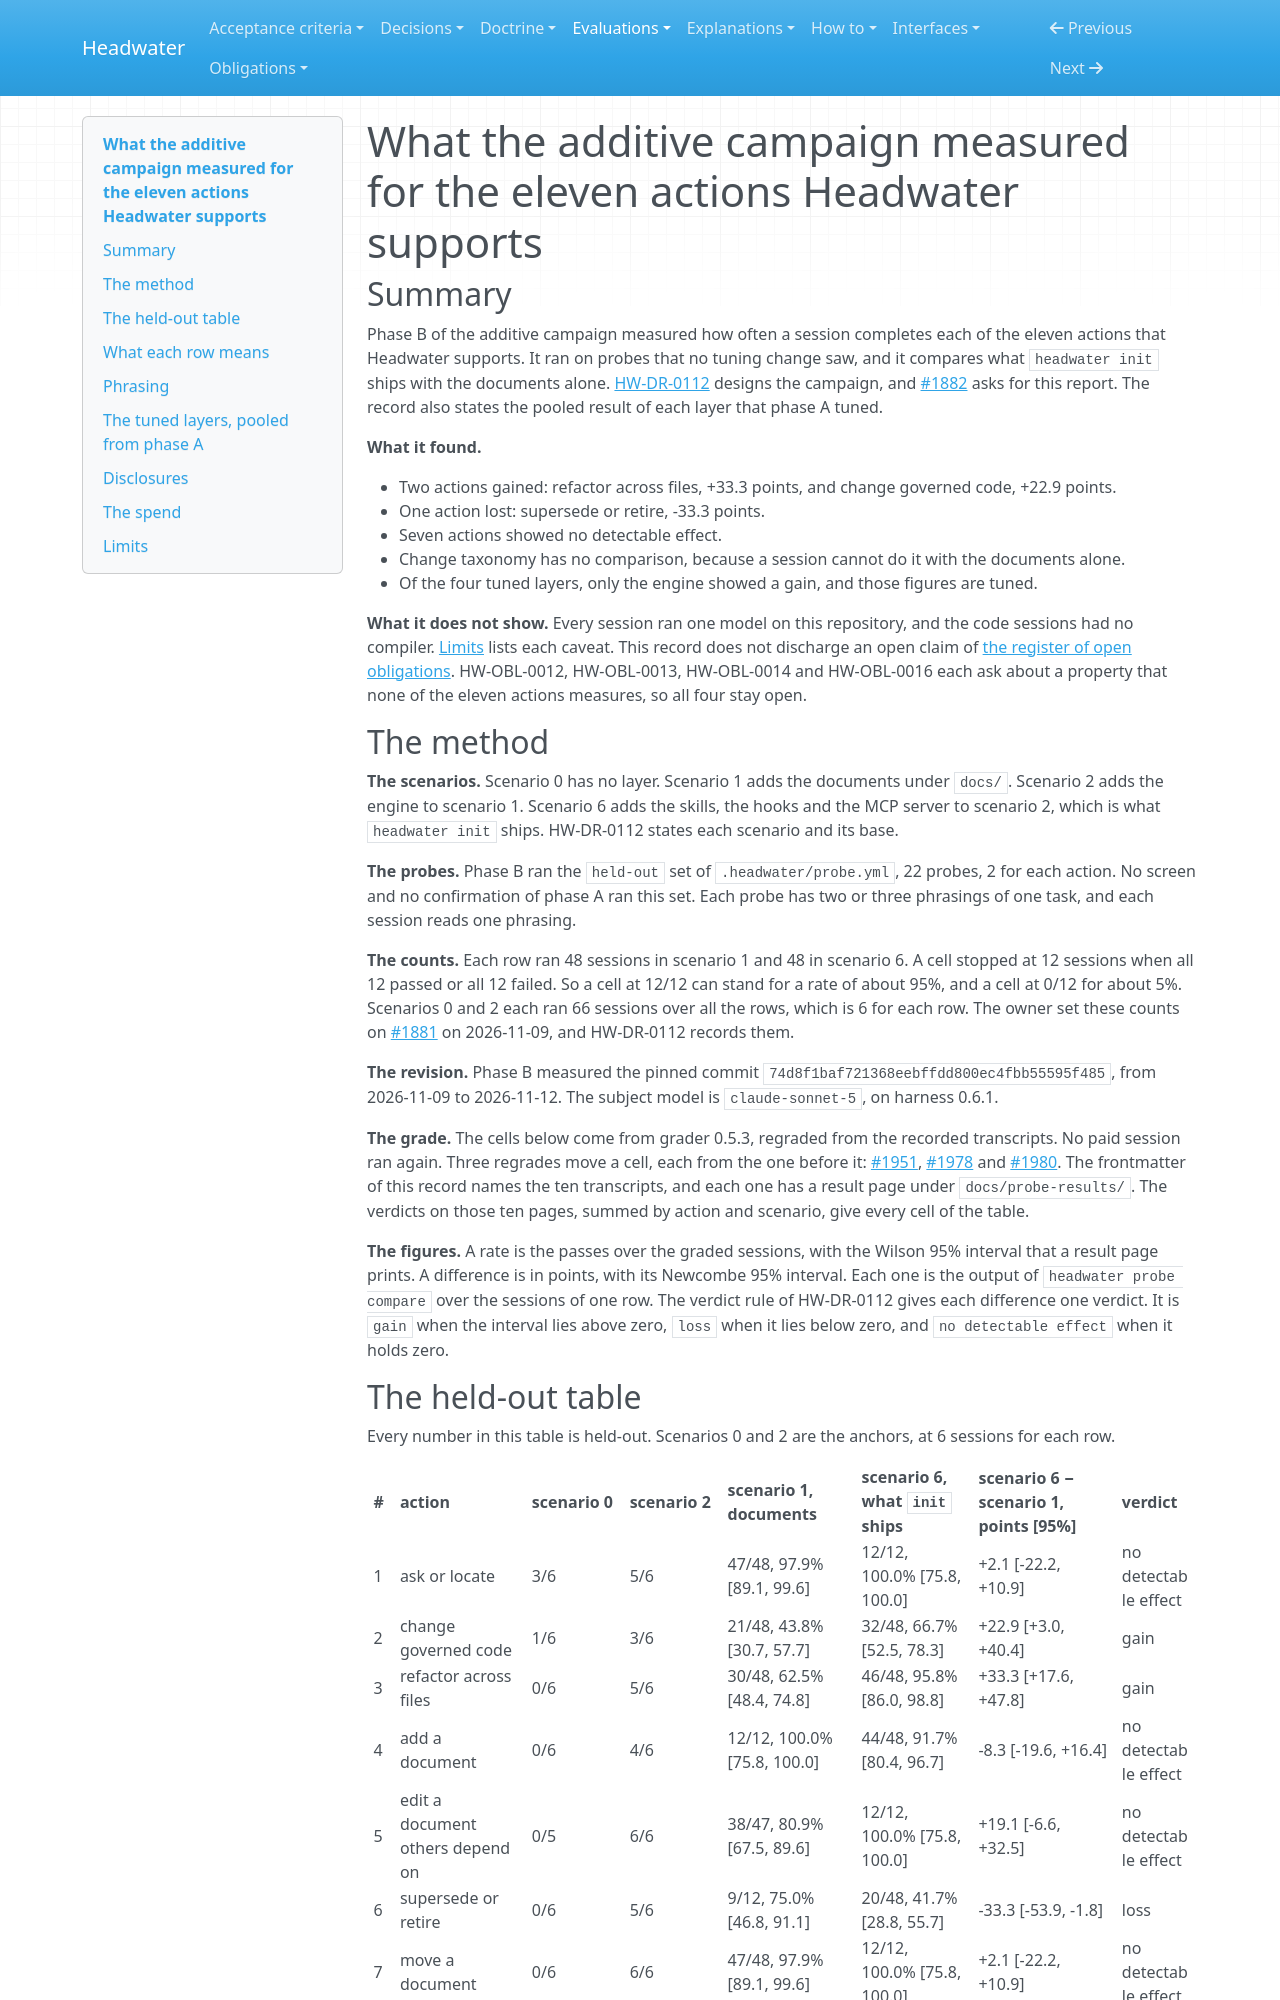

repository: headwater-ai/headwater · page: evaluations/what-the-additive-campaign-measured-for-the-eleven-actions-headwater-supports/index.html · generator: mkdocs

---
id: HW-EVAL-what-the-additive-campaign-measured-for-the-eleven-actions-headwater-supports
status: current
status_since: 2026-11-22
summary: "On held-out probes, what `headwater init` ships gained over the documents alone on two code rows and lost on supersede or retire. Seven rows showed no detectable effect. Change taxonomy is not measurable without the engine. Of the tuned layers, only the engine showed a gain."
last_verified: 2026-11-22
title: "What the additive campaign measured for the eleven actions Headwater supports"
provenance:
  warrant: asserted
  agency: agent
  drafted_by: claude-opus-5.5
  activity: measure+draft
  evidence_basis: evidenced
relations:
  traces_to:
    - HW-DR-0112
    - HW-EVAL-what-the-tuning-round-of-the-additive-campaign-measured-layer-by-layer
    - HW-RUN-additive-final-round-of-2026-11-09-batch-a-scenario-0
    - HW-RUN-additive-final-round-of-2026-11-09-batch-a-scenario-2
    - HW-RUN-additive-final-round-of-2026-11-09-batch-a-scenario-1
    - HW-RUN-additive-final-round-of-2026-11-09-batch-a-scenario-6
    - HW-RUN-additive-final-round-of-2026-11-09-batch-b-scenario-1
    - HW-RUN-additive-final-round-of-2026-11-09-batch-b-scenario-6
    - HW-RUN-additive-final-round-of-2026-11-10-batch-b2-scenario-1
    - HW-RUN-additive-final-round-of-2026-11-10-batch-b2-scenario-6
    - HW-RUN-additive-final-round-of-2026-11-12-batch-b3-scenario-1
    - HW-RUN-additive-final-round-of-2026-11-12-batch-b3-scenario-6
    - HW-RUN-additive-tuning-of-2026-11-02-base-re-measure-of-scenario-1
    - HW-RUN-additive-tuning-of-2026-11-02-engine-round-1-best-so-far-scenario-2
    - HW-RUN-additive-tuning-of-2026-11-03-skills-round-1-best-so-far-scenario-3
    - HW-RUN-additive-tuning-of-2026-11-05-hooks-round-1-best-so-far-scenario-4
    - HW-RUN-additive-tuning-of-2026-11-08-mcp-round-2-confirmation-scenario-5
---

# What the additive campaign measured for the eleven actions Headwater supports

## Summary

Phase B of the additive campaign measured how often a session completes each of the eleven actions that Headwater supports. It ran on probes that no tuning change saw, and it compares what `headwater init` ships with the documents alone. [HW-DR-0112](../decisions/0112-the-additive-campaign-measures-eleven-actions-by-five-layers-in-seven-scenarios.md) designs the campaign, and [#1882](https://github.com/headwater-ai/headwater/issues/1882) asks for this report. The record also states the pooled result of each layer that phase A tuned.

**What it found.**

- Two actions gained: refactor across files, +33.3 points, and change governed code, +22.9 points.
- One action lost: supersede or retire, -33.3 points.
- Seven actions showed no detectable effect.
- Change taxonomy has no comparison, because a session cannot do it with the documents alone.
- Of the four tuned layers, only the engine showed a gain, and those figures are tuned.

**What it does not show.** Every session ran one model on this repository, and the code sessions had no compiler. [Limits](#limits) lists each caveat. This record does not discharge an open claim of [the register of open obligations](../spec/open-obligations.md). HW-OBL-0012, HW-OBL-0013, HW-OBL-0014 and HW-OBL-0016 each ask about a property that none of the eleven actions measures, so all four stay open.

## The method

**The scenarios.** Scenario 0 has no layer. Scenario 1 adds the documents under `docs/`. Scenario 2 adds the engine to scenario 1. Scenario 6 adds the skills, the hooks and the MCP server to scenario 2, which is what `headwater init` ships. HW-DR-0112 states each scenario and its base.

**The probes.** Phase B ran the `held-out` set of `.headwater/probe.yml`, 22 probes, 2 for each action. No screen and no confirmation of phase A ran this set. Each probe has two or three phrasings of one task, and each session reads one phrasing.

**The counts.** Each row ran 48 sessions in scenario 1 and 48 in scenario 6. A cell stopped at 12 sessions when all 12 passed or all 12 failed. So a cell at 12/12 can stand for a rate of about 95%, and a cell at 0/12 for about 5%. Scenarios 0 and 2 each ran 66 sessions over all the rows, which is 6 for each row. The owner set these counts on [#1881](https://github.com/headwater-ai/headwater/issues/1881) on 2026-11-09, and HW-DR-0112 records them.

**The revision.** Phase B measured the pinned commit `74d8f1baf721368eebffdd800ec4fbb55595f485`, from 2026-11-09 to 2026-11-12. The subject model is `claude-sonnet-5`, on harness 0.6.1.

**The grade.** The cells below come from grader 0.5.3, regraded from the recorded transcripts. No paid session ran again. Three regrades move a cell, each from the one before it: [#1951](https://github.com/headwater-ai/headwater/issues/1951), [#1978](https://github.com/headwater-ai/headwater/issues/1978) and [#1980](https://github.com/headwater-ai/headwater/issues/1980). The frontmatter of this record names the ten transcripts, and each one has a result page under `docs/probe-results/`. The verdicts on those ten pages, summed by action and scenario, give every cell of the table.

**The figures.** A rate is the passes over the graded sessions, with the Wilson 95% interval that a result page prints. A difference is in points, with its Newcombe 95% interval. Each one is the output of `headwater probe compare` over the sessions of one row. The verdict rule of HW-DR-0112 gives each difference one verdict. It is `gain` when the interval lies above zero, `loss` when it lies below zero, and `no detectable effect` when it holds zero.
